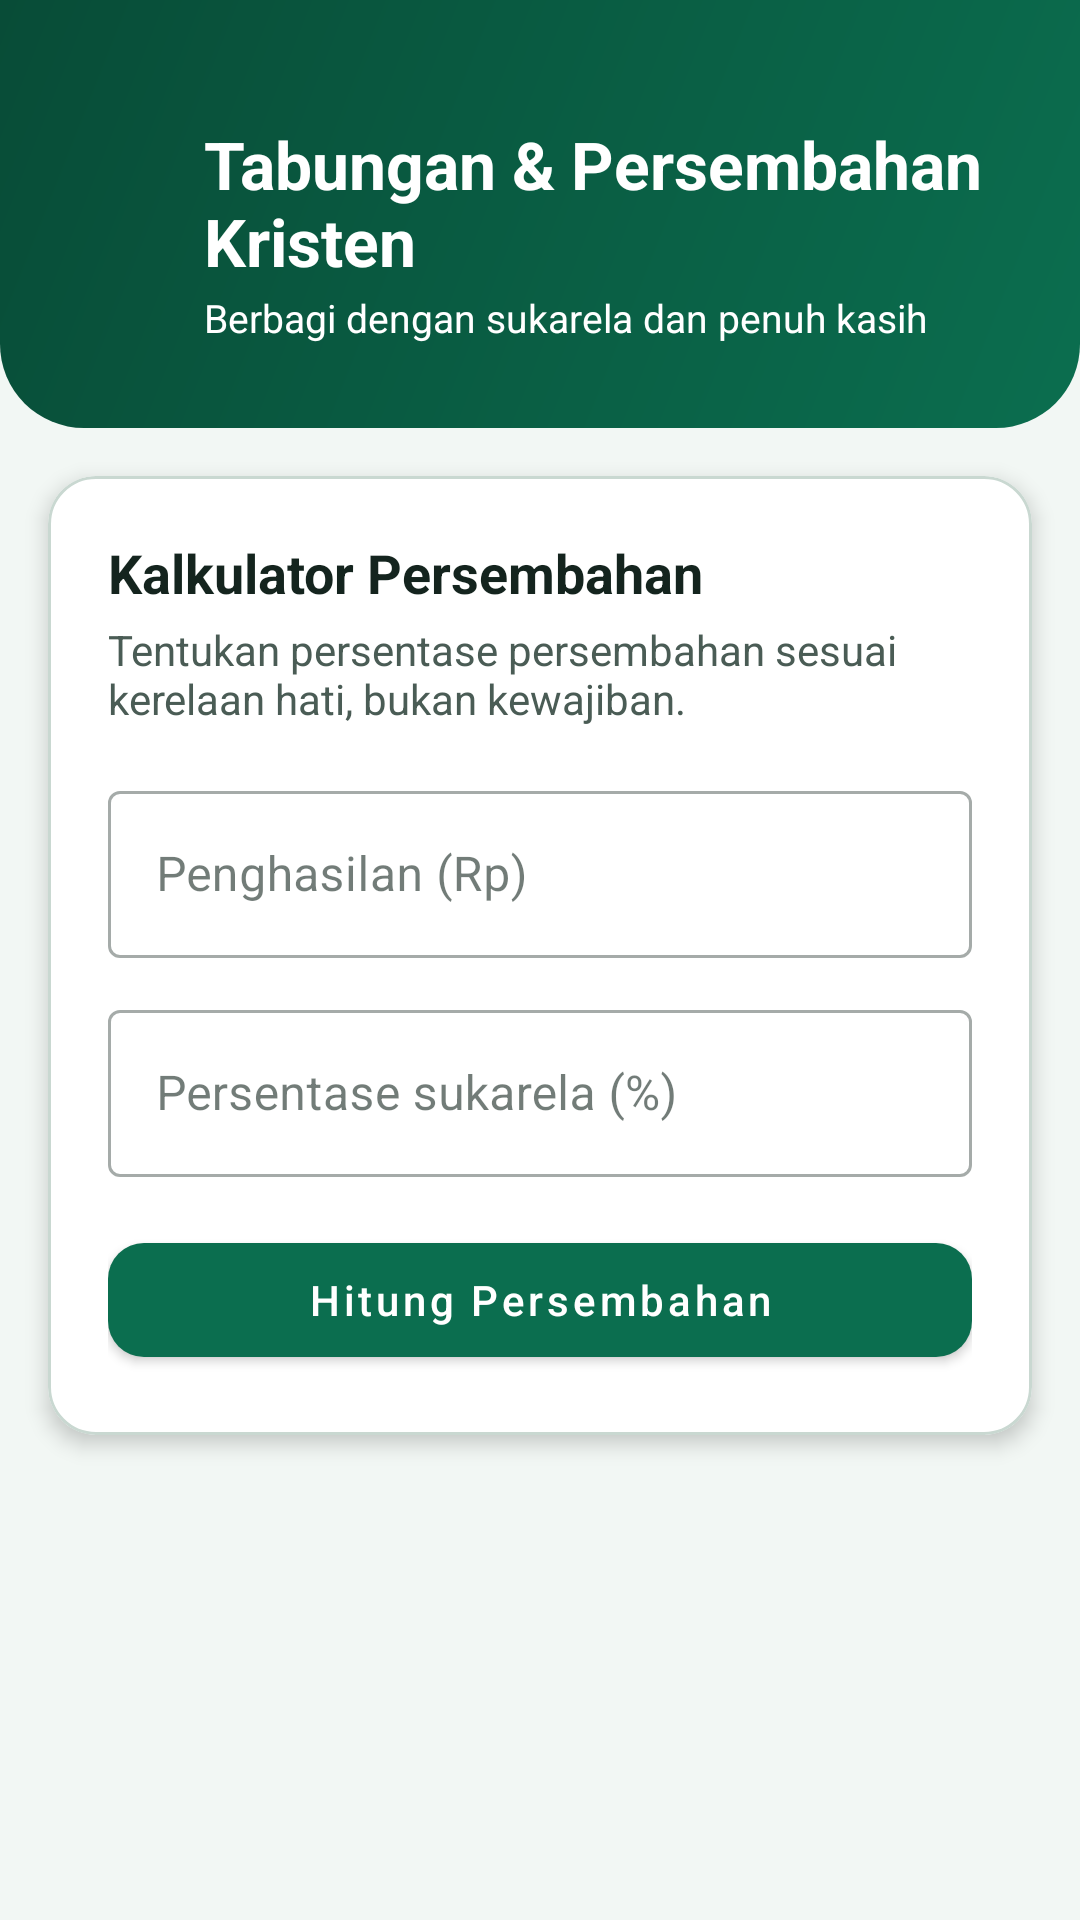

Produce the Android XML layout that renders to this screen, including the resource entries it uses.
<!-- AndroidManifest.xml: application theme Theme.Celenganku -->
<!-- res/layout/activity_christian_savings.xml -->
<?xml version="1.0" encoding="utf-8"?>
<ScrollView xmlns:android="http://schemas.android.com/apk/res/android"
    xmlns:app="http://schemas.android.com/apk/res-auto"
    android:layout_width="match_parent"
    android:layout_height="match_parent"
    android:background="@color/background"
    android:fillViewport="true"
    android:scrollbars="none">

    <LinearLayout
        android:layout_width="match_parent"
        android:layout_height="wrap_content"
        android:orientation="vertical"
        android:paddingBottom="24dp">

        <LinearLayout
            android:layout_width="match_parent"
            android:layout_height="wrap_content"
            android:background="@drawable/bg_header"
            android:gravity="center_vertical"
            android:orientation="horizontal"
            android:paddingStart="16dp"
            android:paddingTop="40dp"
            android:paddingEnd="24dp"
            android:paddingBottom="28dp">

            <ImageView
                android:id="@+id/btnBackChristian"
                android:layout_width="44dp"
                android:layout_height="44dp"
                android:background="?attr/selectableItemBackgroundBorderless"
                android:clickable="true"
                android:contentDescription="@string/btn_back"
                android:focusable="true"
                android:padding="10dp"
                android:src="@drawable/ic_arrow_back"
                app:tint="@color/white" />

            <LinearLayout
                android:layout_width="0dp"
                android:layout_height="wrap_content"
                android:layout_marginStart="8dp"
                android:layout_weight="1"
                android:orientation="vertical">

                <TextView
                    android:layout_width="wrap_content"
                    android:layout_height="wrap_content"
                    android:text="@string/title_christian"
                    android:textColor="@color/white"
                    android:textSize="22sp"
                    android:textStyle="bold" />

                <TextView
                    android:layout_width="wrap_content"
                    android:layout_height="wrap_content"
                    android:layout_marginTop="2dp"
                    android:text="@string/christian_tagline"
                    android:textColor="@color/white"
                    android:textSize="13sp" />
            </LinearLayout>
        </LinearLayout>

        <com.google.android.material.card.MaterialCardView
            android:layout_width="match_parent"
            android:layout_height="wrap_content"
            android:layout_marginStart="16dp"
            android:layout_marginTop="16dp"
            android:layout_marginEnd="16dp"
            app:cardBackgroundColor="@color/surface"
            app:cardCornerRadius="16dp"
            app:cardElevation="4dp"
            app:strokeColor="@color/divider"
            app:strokeWidth="1dp">

            <LinearLayout
                android:layout_width="match_parent"
                android:layout_height="wrap_content"
                android:orientation="vertical"
                android:padding="20dp">

                <TextView
                    android:layout_width="wrap_content"
                    android:layout_height="wrap_content"
                    android:text="@string/title_christian_offering"
                    android:textColor="@color/text_primary"
                    android:textSize="18sp"
                    android:textStyle="bold" />

                <TextView
                    android:layout_width="match_parent"
                    android:layout_height="wrap_content"
                    android:layout_marginTop="4dp"
                    android:text="@string/desc_christian_offering"
                    android:textColor="@color/text_secondary"
                    android:textSize="14sp" />

                <com.google.android.material.textfield.TextInputLayout
                    style="@style/Widget.MaterialComponents.TextInputLayout.OutlinedBox"
                    android:layout_width="match_parent"
                    android:layout_height="wrap_content"
                    android:layout_marginTop="16dp"
                    android:hint="@string/hint_christian_income"
                    app:boxBackgroundColor="@color/surface"
                    app:prefixText="Rp ">

                    <com.google.android.material.textfield.TextInputEditText
                        android:id="@+id/etChristianIncome"
                        android:layout_width="match_parent"
                        android:layout_height="wrap_content"
                        android:inputType="number"
                        android:textSize="16sp" />
                </com.google.android.material.textfield.TextInputLayout>

                <com.google.android.material.textfield.TextInputLayout
                    style="@style/Widget.MaterialComponents.TextInputLayout.OutlinedBox"
                    android:layout_width="match_parent"
                    android:layout_height="wrap_content"
                    android:layout_marginTop="12dp"
                    android:hint="@string/hint_christian_percent"
                    app:boxBackgroundColor="@color/surface"
                    app:suffixText="%">

                    <com.google.android.material.textfield.TextInputEditText
                        android:id="@+id/etChristianPercent"
                        android:layout_width="match_parent"
                        android:layout_height="wrap_content"
                        android:inputType="numberDecimal"
                        android:textSize="16sp" />
                </com.google.android.material.textfield.TextInputLayout>

                <com.google.android.material.button.MaterialButton
                    android:id="@+id/btnCalcChristian"
                    android:layout_width="match_parent"
                    android:layout_height="50dp"
                    android:layout_marginTop="16dp"
                    android:text="@string/btn_calc_christian"
                    android:textAllCaps="false"
                    android:textColor="@color/white"
                    app:backgroundTint="@color/primary"
                    app:cornerRadius="12dp" />

                <TextView
                    android:id="@+id/tvChristianResult"
                    android:layout_width="match_parent"
                    android:layout_height="wrap_content"
                    android:layout_marginTop="16dp"
                    android:background="@drawable/bg_result"
                    android:lineSpacingExtra="4dp"
                    android:padding="14dp"
                    android:textColor="@color/text_primary"
                    android:textSize="15sp"
                    android:visibility="gone" />
            </LinearLayout>
        </com.google.android.material.card.MaterialCardView>
    </LinearLayout>
</ScrollView>
<!-- resources referenced by this layout -->
<resources>
  <color name="background">#F2F7F4</color>
  <color name="divider">#C9D8D1</color>
  <color name="primary">#0B6E4F</color>
  <color name="surface">#FFFFFF</color>
  <color name="text_primary">#14241E</color>
  <color name="text_secondary">#4A5C55</color>
  <color name="white">#FFFFFF</color>
  <!-- drawable bg_header (drawable) -->
  <?xml version="1.0" encoding="utf-8"?>
  <shape xmlns:android="http://schemas.android.com/apk/res/android"
      android:shape="rectangle">
      <gradient
          android:angle="315"
          android:endColor="@color/primary"
          android:startColor="@color/primary_dark"
          android:type="linear" />
      <corners
          android:bottomLeftRadius="28dp"
          android:bottomRightRadius="28dp" />
  </shape>
  <!-- drawable bg_result (drawable) -->
  <?xml version="1.0" encoding="utf-8"?>
  <shape xmlns:android="http://schemas.android.com/apk/res/android"
      android:shape="rectangle">
      <solid android:color="@color/result_bg" />
      <stroke
          android:width="1dp"
          android:color="@color/primary_light" />
      <corners android:radius="12dp" />
  </shape>
  <string name="btn_back">Kembali</string>
  <string name="btn_calc_christian">Hitung Persembahan</string>
  <string name="christian_tagline">Berbagi dengan sukarela dan penuh kasih</string>
  <string name="desc_christian_offering">Tentukan persentase persembahan sesuai kerelaan hati, bukan kewajiban.</string>
  <string name="hint_christian_income">Penghasilan (Rp)</string>
  <string name="hint_christian_percent">Persentase sukarela (%)</string>
  <string name="title_christian">Tabungan &amp; Persembahan Kristen</string>
  <string name="title_christian_offering">Kalkulator Persembahan</string>
  <style name="Theme.Celenganku" parent="Theme.MaterialComponents.DayNight.NoActionBar">
          <item name="colorPrimary">@color/primary</item>
          <item name="colorPrimaryVariant">@color/primary_dark</item>
          <item name="colorOnPrimary">@color/white</item>
          <item name="colorSecondary">@color/accent</item>
          <item name="colorSecondaryVariant">@color/accent_dark</item>
          <item name="colorOnSecondary">@color/text_primary</item>
          <item name="colorSurface">@color/surface</item>
          <item name="colorOnSurface">@color/text_primary</item>
          <item name="colorOnBackground">@color/text_primary</item>
          <item name="colorError">@color/error</item>
          <item name="android:windowBackground">@color/background</item>
          <item name="android:statusBarColor">@color/primary_dark</item>
          <item name="android:textColorPrimary">@color/text_primary</item>
          <item name="android:textColorSecondary">@color/text_secondary</item>
          <item name="android:textColorHint">@color/text_secondary</item>
          <item name="android:windowLightStatusBar">false</item>
      </style>
  <color name="primary_dark">#084C37</color>
  <color name="result_bg">#E3F3EC</color>
  <color name="primary_light">#8FD3B6</color>
  <color name="accent">#F5B400</color>
  <color name="accent_dark">#B37E00</color>
  <color name="error">#B3261E</color>
</resources>
